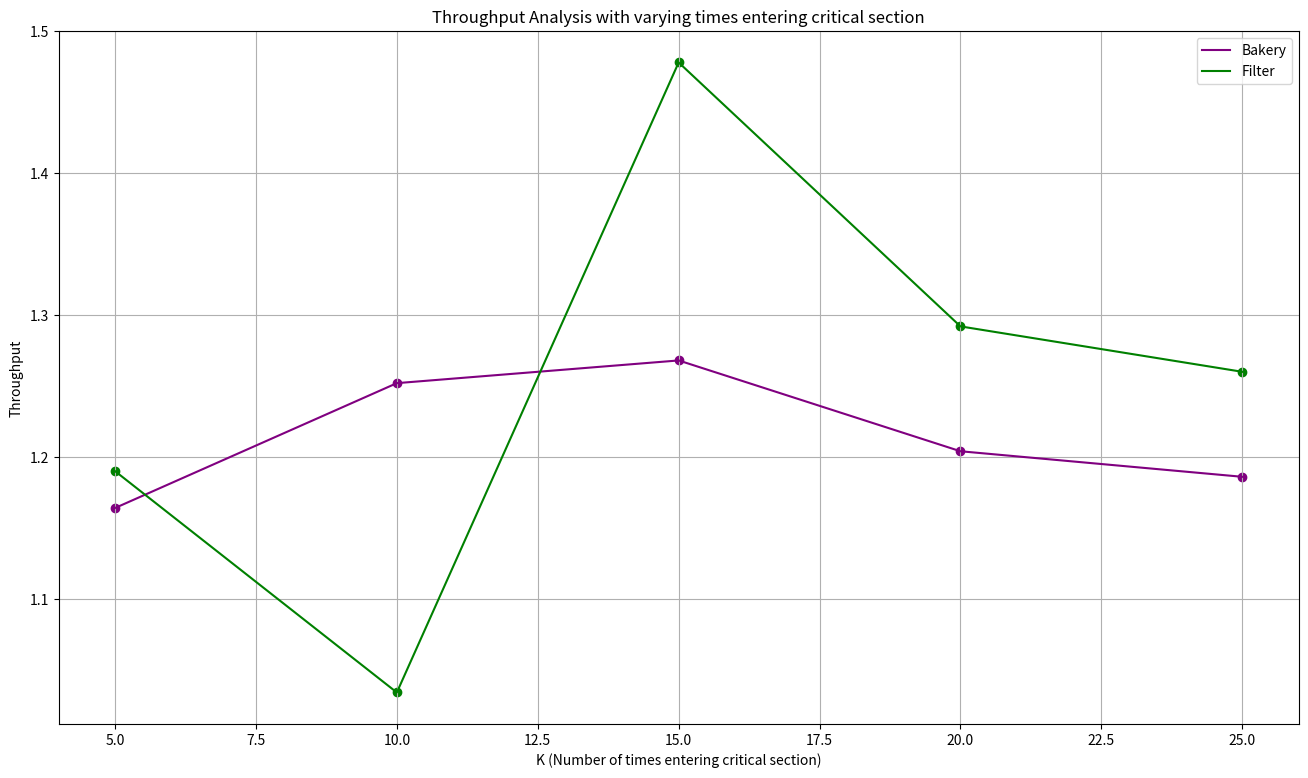

Python code for this plot: (Note: this script raises an exception after producing the figure.)
# Throughput Analysis with varying k: 

import matplotlib.pyplot as plt
import os

def avg(a,b,c,d,e):
    return (a+b+c+d+e)/5


K = [5, 10, 15, 20, 25]
B = [avg(1.38,1.00,1.11,0.95,1.38), avg(1.19,1.50,1.67,0.71,1.19), avg(1.22,1.01,1.17,1.28,1.66), avg(1.30,1.52,0.89,1.46,0.85), avg(1.32,1.36,1.13,1.09,1.03)]
F = [avg(1.03,1.21,1.31,1.29,1.11), avg(1.19,1.10,0.75,1.05,1.08), avg(1.45,1.51,1.48,1.54,1.41), avg(1.13,1.21,1.33,1.34,1.45), avg(1.37,1.32,1.32,1.19,1.10)]

# make a big plot
plt.figure(figsize=(16, 9))

plt.plot(K, B, label='Bakery', color='purple')
plt.plot(K, F, label='Filter', color='green')

# show grid lines
plt.grid(True)

# show markers
plt.scatter(K, B, color='purple')
plt.scatter(K, F, color='green')

plt.xlabel('K (Number of times entering critical section)')
plt.ylabel('Throughput')
plt.title('Throughput Analysis with varying times entering critical section')
plt.legend()
script_name = os.path.splitext(os.path.basename(__file__))[0]
plt.savefig(f"{script_name}.png")
plt.show()